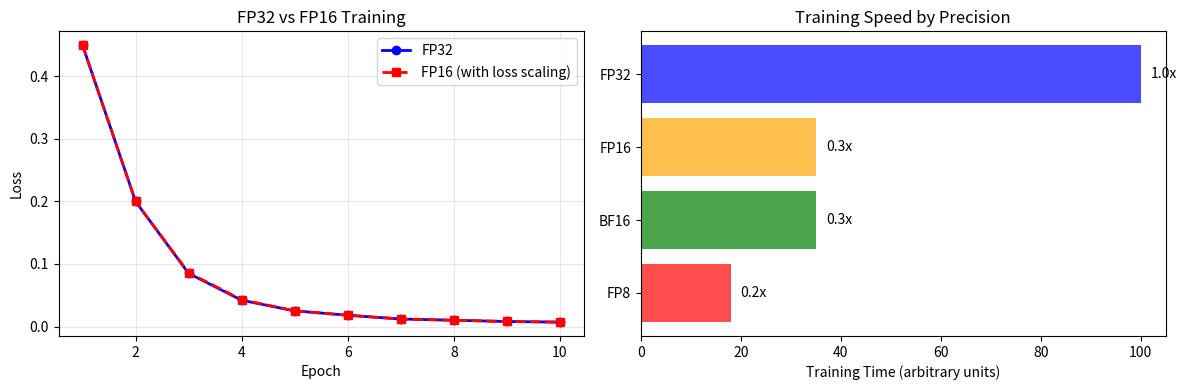
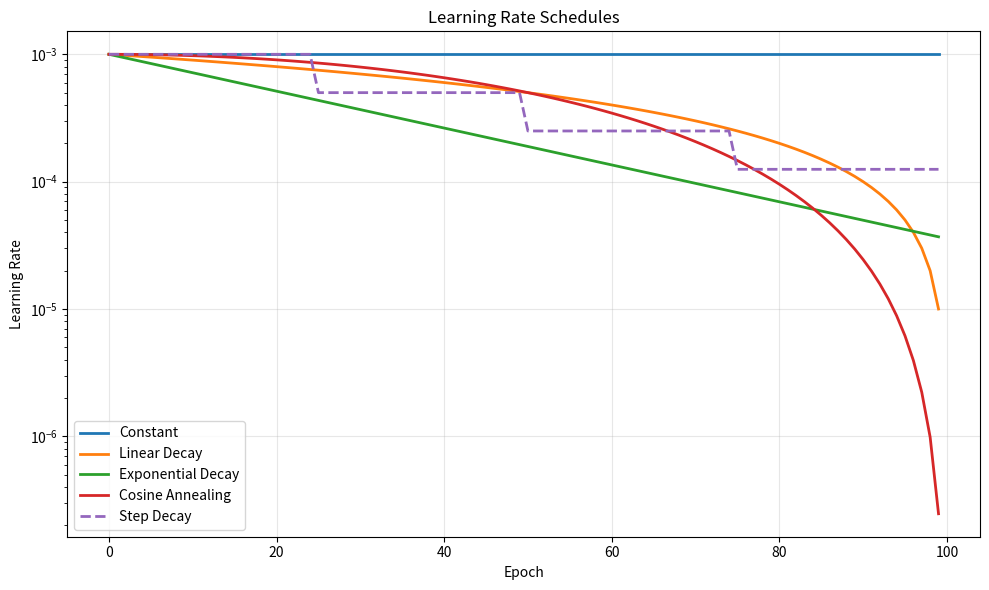
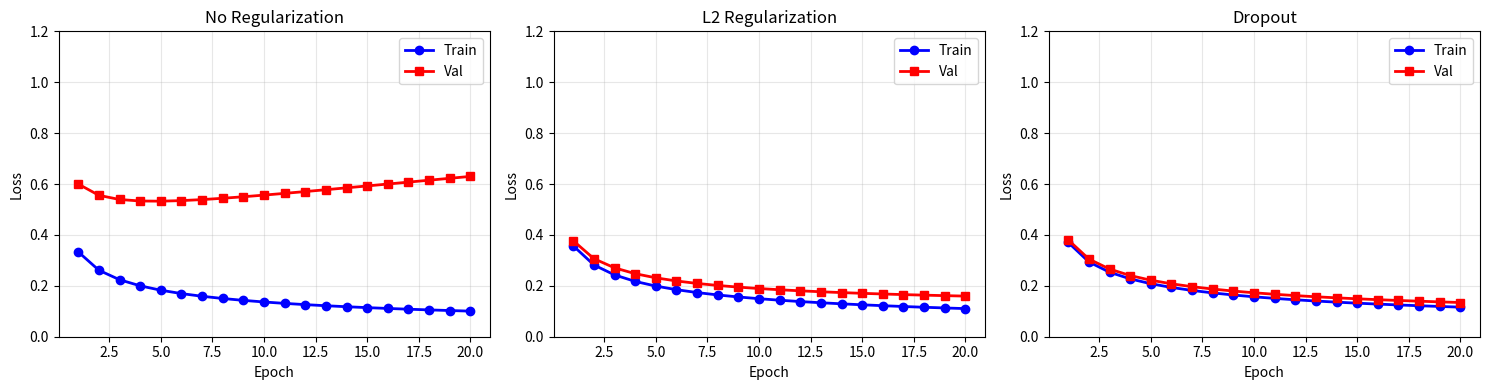
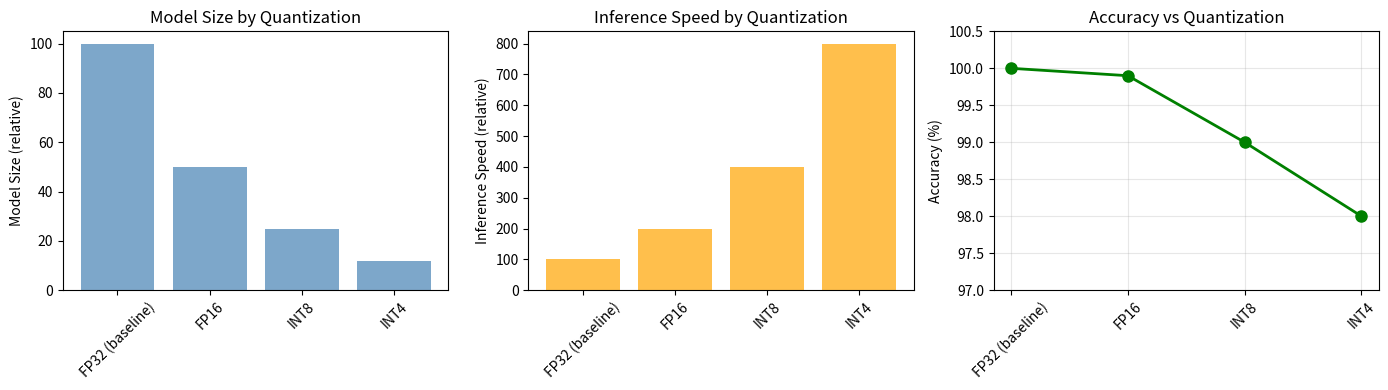

Recreate these plots in Python, in order.
# Simulation of mixed precision training
import numpy as np
import matplotlib.pyplot as plt

# Training curves: FP32 vs FP16
epochs = range(1, 11)
fp32_loss = np.array([0.45, 0.20, 0.085, 0.042, 0.025, 0.018, 0.012, 0.010, 0.008, 0.007])
fp16_loss = np.array([0.45, 0.20, 0.086, 0.043, 0.025, 0.018, 0.012, 0.010, 0.008, 0.007])

fig, (ax1, ax2) = plt.subplots(1, 2, figsize=(12, 4))

# Loss comparison
ax1.plot(epochs, fp32_loss, 'b-o', label='FP32', linewidth=2)
ax1.plot(epochs, fp16_loss, 'r--s', label='FP16 (with loss scaling)', linewidth=2)
ax1.set_xlabel('Epoch')
ax1.set_ylabel('Loss')
ax1.set_title('FP32 vs FP16 Training')
ax1.legend()
ax1.grid(True, alpha=0.3)

# Training time comparison (simulated)
precisions = ['FP32', 'FP16', 'BF16', 'FP8']
times = [100, 35, 35, 18]  # Relative time
colors = ['blue', 'orange', 'green', 'red']
ax2.barh(precisions, times, color=colors, alpha=0.7)
ax2.set_xlabel('Training Time (arbitrary units)')
ax2.set_title('Training Speed by Precision')
ax2.invert_yaxis()
for i, (p, t) in enumerate(zip(precisions, times)):
    ax2.text(t+2, i, f'{t/100:.1f}x', va='center')

plt.tight_layout()
plt.show()

print("Results:")
print(f"  FP32 final loss: {fp32_loss[-1]:.4f}")
print(f"  FP16 final loss: {fp16_loss[-1]:.4f}")
print(f"  Difference: {abs(fp32_loss[-1] - fp16_loss[-1]):.6f}")
print(f"\n  FP16 training is ~3x faster with negligible accuracy loss!")

import numpy as np
import matplotlib.pyplot as plt

epochs = np.arange(0, 100)

# Different learning rate schedules
lr_constant = np.ones_like(epochs) * 0.001
lr_linear = 0.001 * (1 - epochs / 100)
lr_exponential = 0.001 * np.exp(-epochs / 30)
lr_cosine = 0.001 * (1 + np.cos(np.pi * epochs / 100)) / 2
lr_step = 0.001 * (0.5 ** (epochs // 25))

fig, ax = plt.subplots(figsize=(10, 6))
ax.plot(epochs, lr_constant, label='Constant', linewidth=2)
ax.plot(epochs, lr_linear, label='Linear Decay', linewidth=2)
ax.plot(epochs, lr_exponential, label='Exponential Decay', linewidth=2)
ax.plot(epochs, lr_cosine, label='Cosine Annealing', linewidth=2)
ax.plot(epochs, lr_step, label='Step Decay', linewidth=2, linestyle='--')

ax.set_xlabel('Epoch')
ax.set_ylabel('Learning Rate')
ax.set_title('Learning Rate Schedules')
ax.legend()
ax.grid(True, alpha=0.3)
ax.set_yscale('log')
plt.tight_layout()
plt.show()

print("Popular schedules:")
print("  - Step Decay: Reduce by factor every N epochs")
print("  - Cosine Annealing: Smooth decay following cosine curve")
print("  - Linear Decay: Linearly reduce from initial to final LR")
print("  - Exponential: Geometric decay")

optimizers = {
    "SGD": {
        "description": "Stochastic Gradient Descent",
        "pros": ["Simple", "Generalizes well"],
        "cons": ["Slow convergence", "Sensitive to LR"],
        "best_for": "CNNs, strong baseline",
    },
    "SGD+Momentum": {
        "description": "SGD with momentum term",
        "pros": ["Faster convergence", "Less sensitive to LR"],
        "cons": ["One extra hyperparameter (β)"],
        "best_for": "Most training tasks",
    },
    "Adam": {
        "description": "Adaptive Moment Estimation",
        "pros": ["Adaptive per-parameter LR", "Few hyperparameters"],
        "cons": ["May not generalize as well", "High memory"],
        "best_for": "Transformers, NLP",
    },
    "AdamW": {
        "description": "Adam with decoupled weight decay",
        "pros": ["Better regularization", "SOTA for transformers"],
        "cons": ["Newer, less widely tested"],
        "best_for": "Vision Transformers, modern models",
    },
}

for name, info in optimizers.items():
    print(f"\n{name}: {info['description']}")
    print(f"  Pros: {', '.join(info['pros'])}")
    print(f"  Cons: {', '.join(info['cons'])}")
    print(f"  Best for: {info['best_for']}")

import matplotlib.pyplot as plt
import numpy as np

# Simulate overfitting with different regularization
epochs = np.arange(1, 21)

# No regularization - severe overfitting
train_loss_no_reg = 1.0 / (1 + 2*epochs**0.5)
val_loss_no_reg = 1.0 / (1 + epochs**0.5) + 0.1 * epochs**0.5

# L2 regularization - moderate regularization
train_loss_l2 = 1.0 / (1 + 1.8*epochs**0.5)
val_loss_l2 = 1.0 / (1 + 1.8*epochs**0.5) + 0.02 * epochs**0.3

# Dropout - good regularization
train_loss_dropout = 1.0 / (1 + 1.7*epochs**0.5)
val_loss_dropout = 1.0 / (1 + 1.7*epochs**0.5) + 0.01 * epochs**0.2

fig, axes = plt.subplots(1, 3, figsize=(15, 4))

configs = [
    ("No Regularization", train_loss_no_reg, val_loss_no_reg, axes[0]),
    ("L2 Regularization", train_loss_l2, val_loss_l2, axes[1]),
    ("Dropout", train_loss_dropout, val_loss_dropout, axes[2]),
]

for title, train, val, ax in configs:
    ax.plot(epochs, train, 'b-o', label='Train', linewidth=2)
    ax.plot(epochs, val, 'r-s', label='Val', linewidth=2)
    ax.set_xlabel('Epoch')
    ax.set_ylabel('Loss')
    ax.set_title(title)
    ax.legend()
    ax.grid(True, alpha=0.3)
    ax.set_ylim([0, 1.2])

plt.tight_layout()
plt.show()

print("Regularization Impact:")
print(f"  No Reg - Train/Val gap at epoch 20: {(val_loss_no_reg[-1] - train_loss_no_reg[-1]):.3f}")
print(f"  L2 Reg - Train/Val gap at epoch 20: {(val_loss_l2[-1] - train_loss_l2[-1]):.3f}")
print(f"  Dropout - Train/Val gap at epoch 20: {(val_loss_dropout[-1] - train_loss_dropout[-1]):.3f}")

quantization_comparison = {
    "FP32 (baseline)": {
        "model_size": 100,  # Baseline
        "inference_speed": 100,
        "accuracy": 100,
    },
    "FP16": {
        "model_size": 50,
        "inference_speed": 200,
        "accuracy": 99.9,
    },
    "INT8": {
        "model_size": 25,
        "inference_speed": 400,
        "accuracy": 99.0,
    },
    "INT4": {
        "model_size": 12,
        "inference_speed": 800,
        "accuracy": 98.0,
    },
}

fig, axes = plt.subplots(1, 3, figsize=(14, 4))

keys = list(quantization_comparison.keys())
sizes = [quantization_comparison[k]["model_size"] for k in keys]
speeds = [quantization_comparison[k]["inference_speed"] for k in keys]
accs = [quantization_comparison[k]["accuracy"] for k in keys]

axes[0].bar(keys, sizes, color='steelblue', alpha=0.7)
axes[0].set_ylabel('Model Size (relative)')
axes[0].set_title('Model Size by Quantization')
axes[0].tick_params(axis='x', rotation=45)

axes[1].bar(keys, speeds, color='orange', alpha=0.7)
axes[1].set_ylabel('Inference Speed (relative)')
axes[1].set_title('Inference Speed by Quantization')
axes[1].tick_params(axis='x', rotation=45)

axes[2].plot(keys, accs, 'go-', linewidth=2, markersize=8)
axes[2].set_ylabel('Accuracy (%)')
axes[2].set_title('Accuracy vs Quantization')
axes[2].tick_params(axis='x', rotation=45)
axes[2].set_ylim([97, 100.5])
axes[2].grid(True, alpha=0.3)

plt.tight_layout()
plt.show()

print("\nQuantization Strategy:")
print("  1. Train in FP32 with full precision")
print("  2. Evaluate accuracy at different bit widths")
print("  3. Use INT8 for 4x speedup with <1% accuracy loss")
print("  4. Use INT4 for extreme compression (edge devices)")

import time

# Simulate performance profiling
print("Performance Profiling Example:\n")

operations = [
    {"name": "Conv2D 3×3", "time_ms": 15.2, "memory_mb": 32.5},
    {"name": "Linear (256→120)", "time_ms": 3.1, "memory_mb": 2.1},
    {"name": "BatchNorm", "time_ms": 2.8, "memory_mb": 1.5},
    {"name": "ReLU", "time_ms": 1.2, "memory_mb": 0.8},
    {"name": "MaxPool", "time_ms": 0.9, "memory_mb": 0.5},
]

total_time = sum(op["time_ms"] for op in operations)
total_memory = sum(op["memory_mb"] for op in operations)

print(f"{'Operation':<20} {'Time (ms)':<12} {'Memory (MB)':<15} {'% Time':<10}")
print("-" * 60)
for op in operations:
    pct = (op["time_ms"] / total_time) * 100
    print(f"{op['name']:<20} {op['time_ms']:<12.1f} {op['memory_mb']:<15.1f} {pct:<10.1f}%")
print("-" * 60)
print(f"{'Total':<20} {total_time:<12.1f} {total_memory:<15.1f} {'100.0%':<10}")

print(f"\nConclusions:")
print(f"  - Conv layers are bottleneck (80% of time)")
print(f"  - Consider dilated or depthwise convolutions")
print(f"  - Activations/pooling are cheap (<5% each)")
print(f"  - Memory dominated by activations, not parameters")